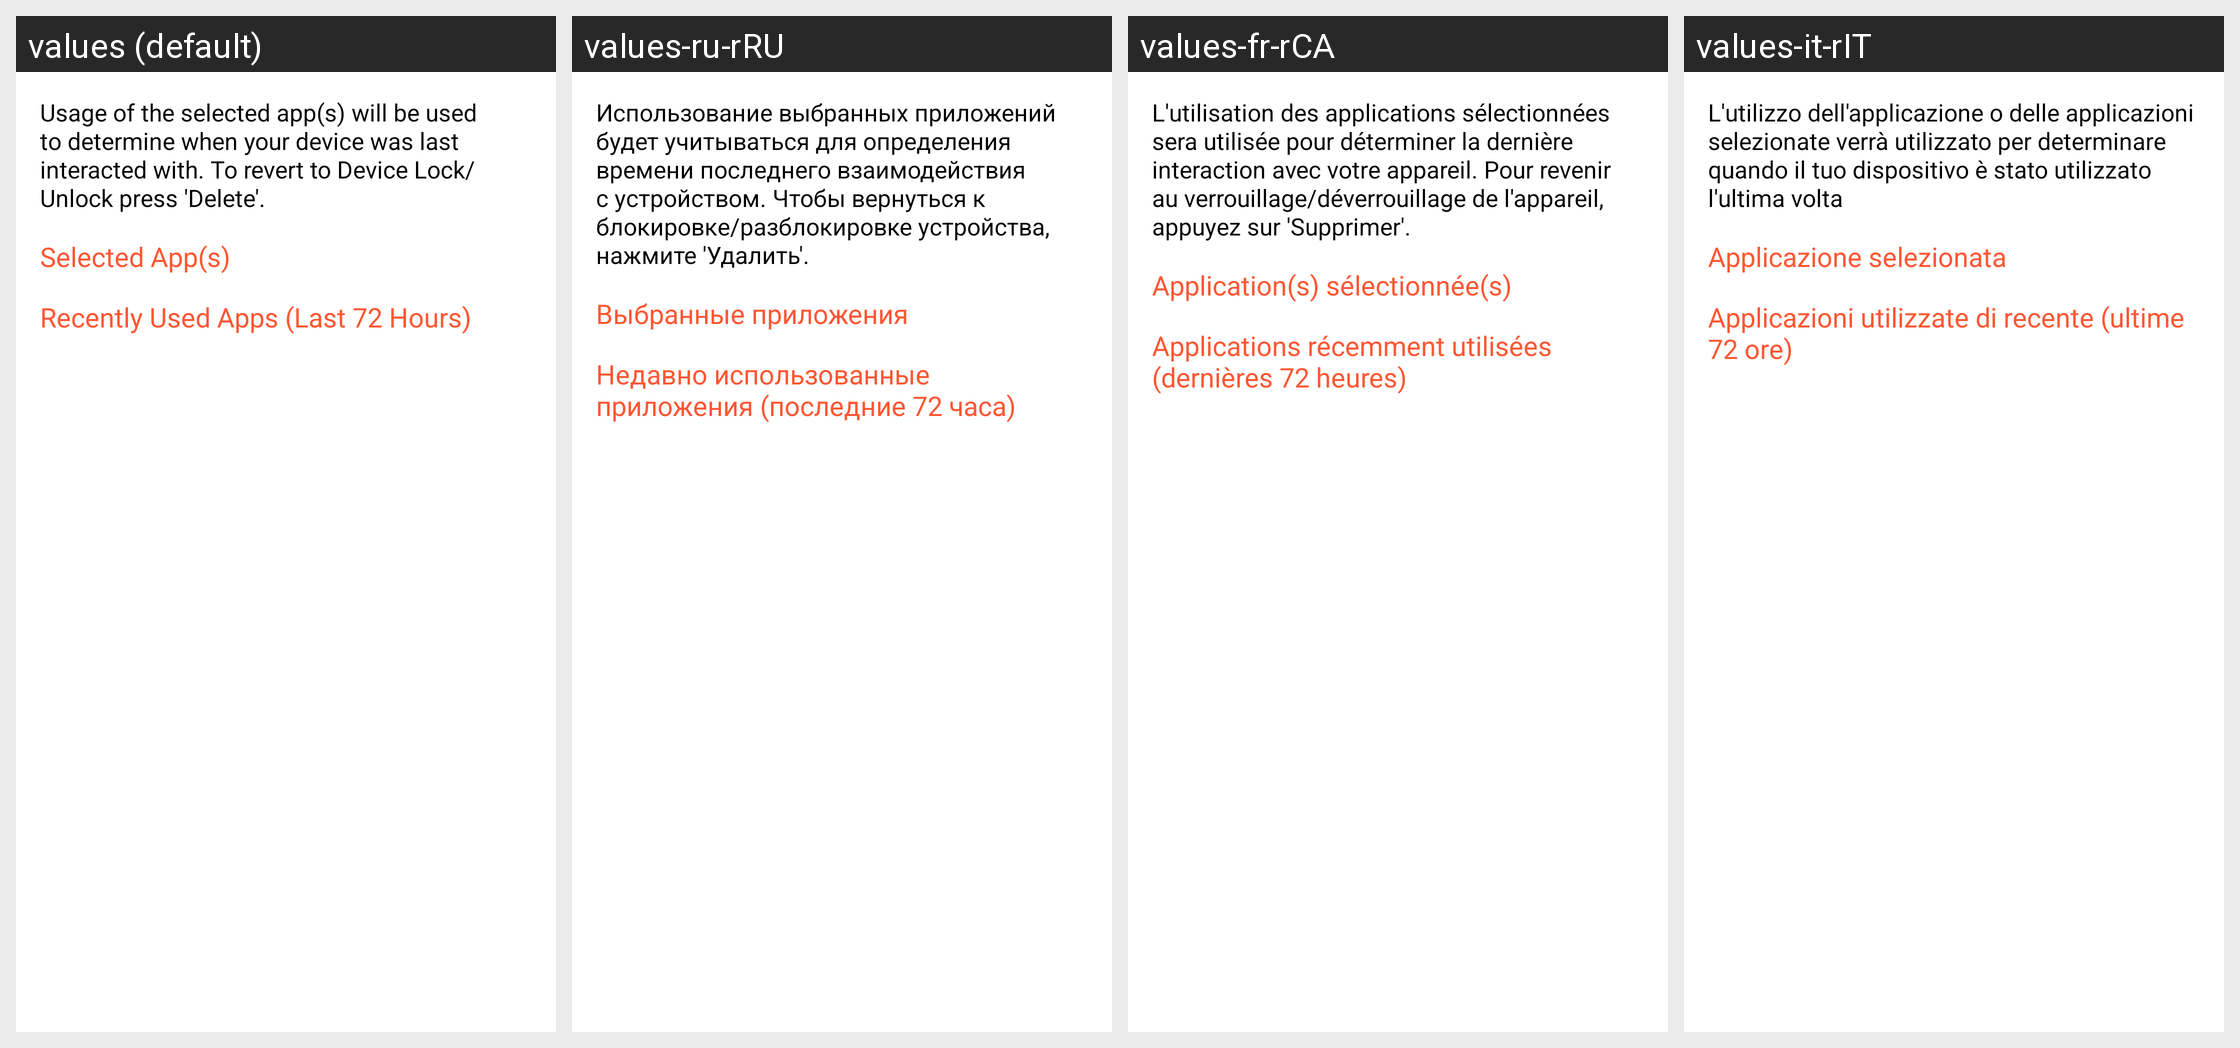

Locale-by-locale string values for the Android screen shown in this grid:
Android screen res/layout/dialog_apps_selection.xml rendered under 4 locales, left to right: values (default), values-ru-rRU, values-fr-rCA, values-it-rIT. Device: Nexus 5 (rendered at 1080×1920; each locale shown at half size, 540×960, under a caption strip naming it); theme Theme.KeepAlive.
Other locales in the repository, not shown: values-de-rDE, values-es, values-pl-rPL, values-ru, values-zh-rCN.
Strings drawn on this screen, with the default value and each locale's value (text and hints the layout hard-codes, and strings that could not be matched under every locale, appear in the picture but are not listed):

monitored_apps_dialog_message
  values: Usage of the selected app(s) will be used to determine when your device was last interacted with. To revert to Device Lock/Unlock press 'Delete'.
  values-ru-rRU: Использование выбранных приложений будет учитываться для определения времени последнего взаимодействия с устройством. Чтобы вернуться к блокировке/разблокировке устройства, нажмите 'Удалить'.
  values-fr-rCA: L'utilisation des applications sélectionnées sera utilisée pour déterminer la dernière interaction avec votre appareil. Pour revenir au verrouillage/déverrouillage de l'appareil, appuyez sur 'Supprimer'.
  values-it-rIT: L'utilizzo dell'applicazione o delle applicazioni selezionate verrà utilizzato per determinare quando il tuo dispositivo è stato utilizzato l'ultima volta

monitored_apps_chosen_title
  values: Selected App(s)
  values-ru-rRU: Выбранные приложения
  values-fr-rCA: Application(s) sélectionnée(s)
  values-it-rIT: Applicazione selezionata

monitored_apps_recently_used_title
  values: Recently Used Apps (Last 72 Hours)
  values-ru-rRU: Недавно использованные приложения (последние 72 часа)
  values-fr-rCA: Applications récemment utilisées (dernières 72 heures)
  values-it-rIT: Applicazioni utilizzate di recente (ultime 72 ore)
